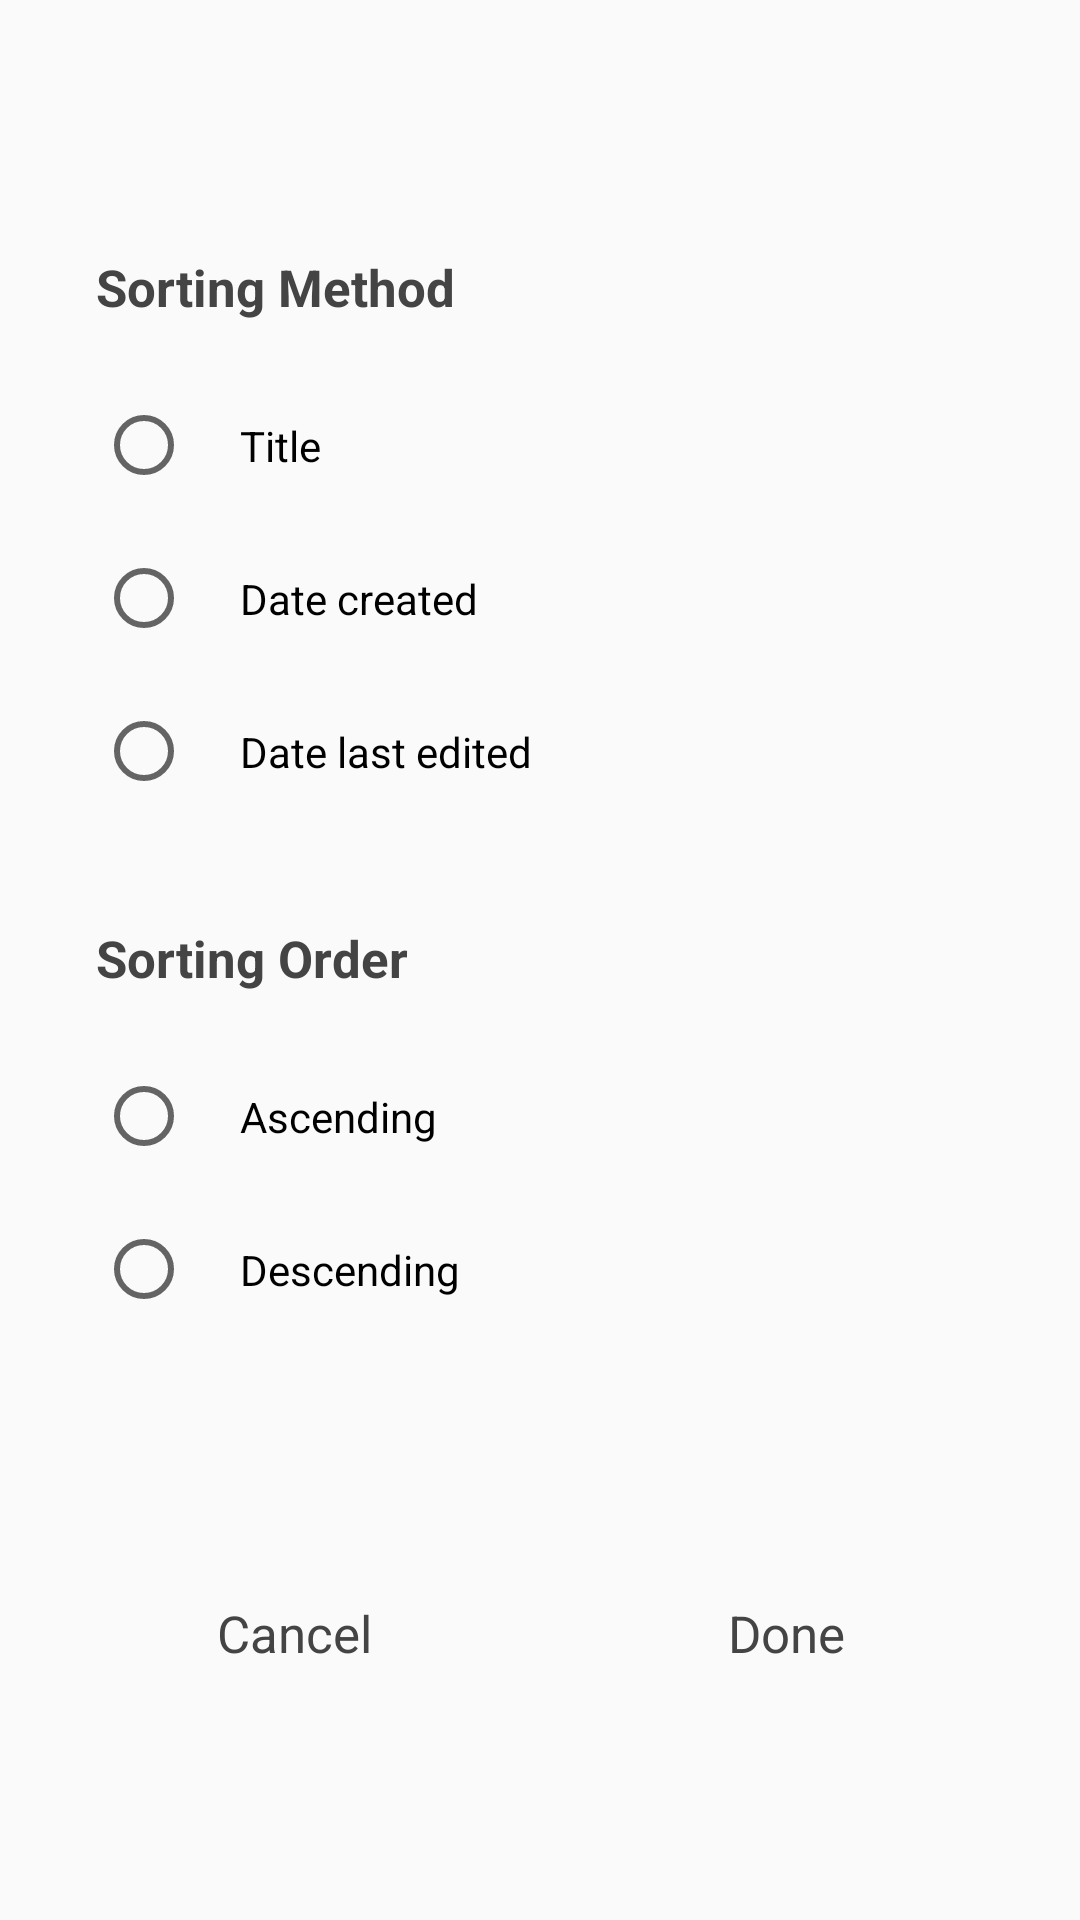

Write the Android layout XML for this screen, with the resource values it uses.
<!-- AndroidManifest.xml: application theme AppTheme -->
<!-- res/layout/dialog_sort.xml -->
<?xml version="1.0" encoding="utf-8"?>
<androidx.constraintlayout.widget.ConstraintLayout xmlns:android="http://schemas.android.com/apk/res/android"
    xmlns:app="http://schemas.android.com/apk/res-auto"
    android:layout_width="match_parent"
    android:layout_height="wrap_content"
    android:background="@drawable/item_dialog_box"
    android:paddingStart="@dimen/paddingDefault"
    android:paddingTop="@dimen/paddingDefault"
    android:paddingEnd="@dimen/paddingDefault">

    <androidx.core.widget.NestedScrollView
        android:id="@+id/sortScrollView"
        android:layout_width="match_parent"
        android:layout_height="wrap_content"
        app:layout_constrainedHeight="true"
        app:layout_constraintBottom_toTopOf="@id/sortControllerLayout"
        app:layout_constraintEnd_toEndOf="parent"
        app:layout_constraintStart_toStartOf="parent"
        app:layout_constraintTop_toTopOf="parent">

        <androidx.constraintlayout.widget.ConstraintLayout
            android:layout_width="match_parent"
            android:layout_height="wrap_content">

            <TextView
                android:id="@+id/sortMethodTextView"
                android:layout_width="0dp"
                android:layout_height="wrap_content"
                android:padding="@dimen/paddingDefault"
                android:text="@string/text_sort_method"
                android:textColor="@color/colorText"
                android:textSize="@dimen/textSize_mainTitle"
                android:textStyle="bold"
                app:layout_constraintBottom_toTopOf="@id/sortMethodRadioGroup"
                app:layout_constraintEnd_toEndOf="parent"
                app:layout_constraintStart_toStartOf="parent"
                app:layout_constraintTop_toTopOf="parent" />

            <RadioGroup
                android:id="@+id/sortMethodRadioGroup"
                android:layout_width="0dp"
                android:layout_height="wrap_content"
                android:paddingStart="@dimen/paddingDefault"
                android:paddingEnd="@dimen/paddingDefault"
                android:paddingBottom="@dimen/paddingDefault"
                app:layout_constraintBottom_toTopOf="@id/sortOrderTextView"
                app:layout_constraintEnd_toEndOf="parent"
                app:layout_constraintStart_toStartOf="parent"
                app:layout_constraintTop_toBottomOf="@id/sortMethodTextView">

                <RadioButton
                    android:id="@+id/sortRadioButton1"
                    android:layout_width="match_parent"
                    android:layout_height="wrap_content"
                    android:padding="@dimen/paddingDefault"
                    android:text="@string/text_sort_method1"
                    app:layout_constraintEnd_toEndOf="parent"
                    app:layout_constraintStart_toStartOf="parent" />

                <RadioButton
                    android:id="@+id/sortRadioButton2"
                    android:layout_width="match_parent"
                    android:layout_height="wrap_content"
                    android:padding="@dimen/paddingDefault"
                    android:text="@string/text_sort_method2" />

                <RadioButton
                    android:id="@+id/sortRadioButton3"
                    android:layout_width="match_parent"
                    android:layout_height="wrap_content"
                    android:padding="@dimen/paddingDefault"
                    android:text="@string/text_sort_method3" />
            </RadioGroup>

            <TextView
                android:id="@+id/sortOrderTextView"
                android:layout_width="0dp"
                android:layout_height="wrap_content"
                android:padding="@dimen/paddingDefault"
                android:text="@string/text_sort_order"
                android:textColor="@color/colorText"
                android:textSize="@dimen/textSize_mainTitle"
                android:textStyle="bold"
                app:layout_constraintBottom_toTopOf="@id/sortOrderRadioGroup"
                app:layout_constraintEnd_toEndOf="parent"
                app:layout_constraintStart_toStartOf="parent"
                app:layout_constraintTop_toBottomOf="@id/sortMethodRadioGroup" />

            <RadioGroup
                android:id="@+id/sortOrderRadioGroup"
                android:layout_width="0dp"
                android:layout_height="wrap_content"
                android:paddingStart="@dimen/paddingDefault"
                android:paddingEnd="@dimen/paddingDefault"
                android:paddingBottom="@dimen/paddingDefault"
                app:layout_constraintBottom_toBottomOf="parent"
                app:layout_constraintEnd_toEndOf="parent"
                app:layout_constraintStart_toStartOf="parent"
                app:layout_constraintTop_toBottomOf="@id/sortOrderTextView">

                <RadioButton
                    android:id="@+id/ascRadioButton"
                    android:layout_width="match_parent"
                    android:layout_height="wrap_content"
                    android:padding="@dimen/paddingDefault"
                    android:text="@string/text_sort_order1"
                    app:layout_constraintEnd_toEndOf="parent"
                    app:layout_constraintStart_toStartOf="parent" />

                <RadioButton
                    android:id="@+id/descRadioButton"
                    android:layout_width="match_parent"
                    android:layout_height="wrap_content"
                    android:padding="@dimen/paddingDefault"
                    android:text="@string/text_sort_order2" />
            </RadioGroup>
        </androidx.constraintlayout.widget.ConstraintLayout>
    </androidx.core.widget.NestedScrollView>

    <LinearLayout
        android:id="@+id/sortControllerLayout"
        android:layout_width="match_parent"
        android:layout_height="wrap_content"
        android:layout_marginBottom="@dimen/paddingDefault"
        app:layout_constraintBottom_toBottomOf="parent"
        app:layout_constraintEnd_toEndOf="parent"
        app:layout_constraintStart_toStartOf="parent"
        app:layout_constraintTop_toBottomOf="@id/sortScrollView">

        <TextView
            android:id="@+id/sortCancelTextView"
            android:layout_width="match_parent"
            android:layout_height="wrap_content"
            android:layout_weight="1"
            android:gravity="center"
            android:padding="@dimen/paddingDefault"
            android:text="@string/text_cancel"
            android:textColor="@color/colorText"
            android:textSize="@dimen/textSize_controller" />

        <TextView
            android:id="@+id/sortDoneTextView"
            android:layout_width="match_parent"
            android:layout_height="wrap_content"
            android:layout_weight="1"
            android:gravity="center"
            android:padding="@dimen/paddingDefault"
            android:text="@string/text_done"
            android:textColor="@color/colorText"
            android:textSize="@dimen/textSize_controller" />
    </LinearLayout>
</androidx.constraintlayout.widget.ConstraintLayout>
<!-- resources referenced by this layout -->
<resources>
  <color name="colorText">#444444</color>
  <dimen name="paddingDefault">16dp</dimen>
  <dimen name="textSize_controller">17sp</dimen>
  <dimen name="textSize_mainTitle">17sp</dimen>
  <string name="text_cancel">Cancel</string>
  <string name="text_done">Done</string>
  <string name="text_sort_method">Sorting Method</string>
  <string name="text_sort_method1">Title</string>
  <string name="text_sort_method2">Date created</string>
  <string name="text_sort_method3">Date last edited</string>
  <string name="text_sort_order">Sorting Order</string>
  <string name="text_sort_order1">Ascending</string>
  <string name="text_sort_order2">Descending</string>
  <style name="AppTheme" parent="Theme.AppCompat.Light.DarkActionBar">
          
          <item name="colorPrimary">@color/WHITE</item>
          <item name="colorPrimaryDark">@color/WHITE</item>
          <item name="colorAccent">@color/colorTheme</item>
          <item name="actionMenuTextColor">@color/colorText</item>
          <item name="android:windowLightStatusBar" tools:targetApi="m">true</item>
          <item name="bottomSheetDialogTheme">@style/AppBottomSheetDialogTheme</item>
      </style>
  <color name="WHITE">#FFFFFF</color>
  <color name="colorTheme">@color/RED</color>
  <style name="AppBottomSheetDialogTheme" parent="Theme.Design.Light.BottomSheetDialog">
          <item name="bottomSheetStyle">@style/AppModalStyle</item>
          <item name="android:windowSoftInputMode">adjustResize</item>
          <item name="android:windowIsFloating">false</item>
          <item name="android:statusBarColor" tools:targetApi="lollipop">@android:color/transparent</item>
          <item name="colorAccent">@color/colorTheme</item>
      </style>
  <color name="RED">#ff6961</color>
  <style name="AppModalStyle" parent="Widget.Design.BottomSheet.Modal">
          <item name="android:background">@drawable/item_dialog_box</item>
      </style>
</resources>
